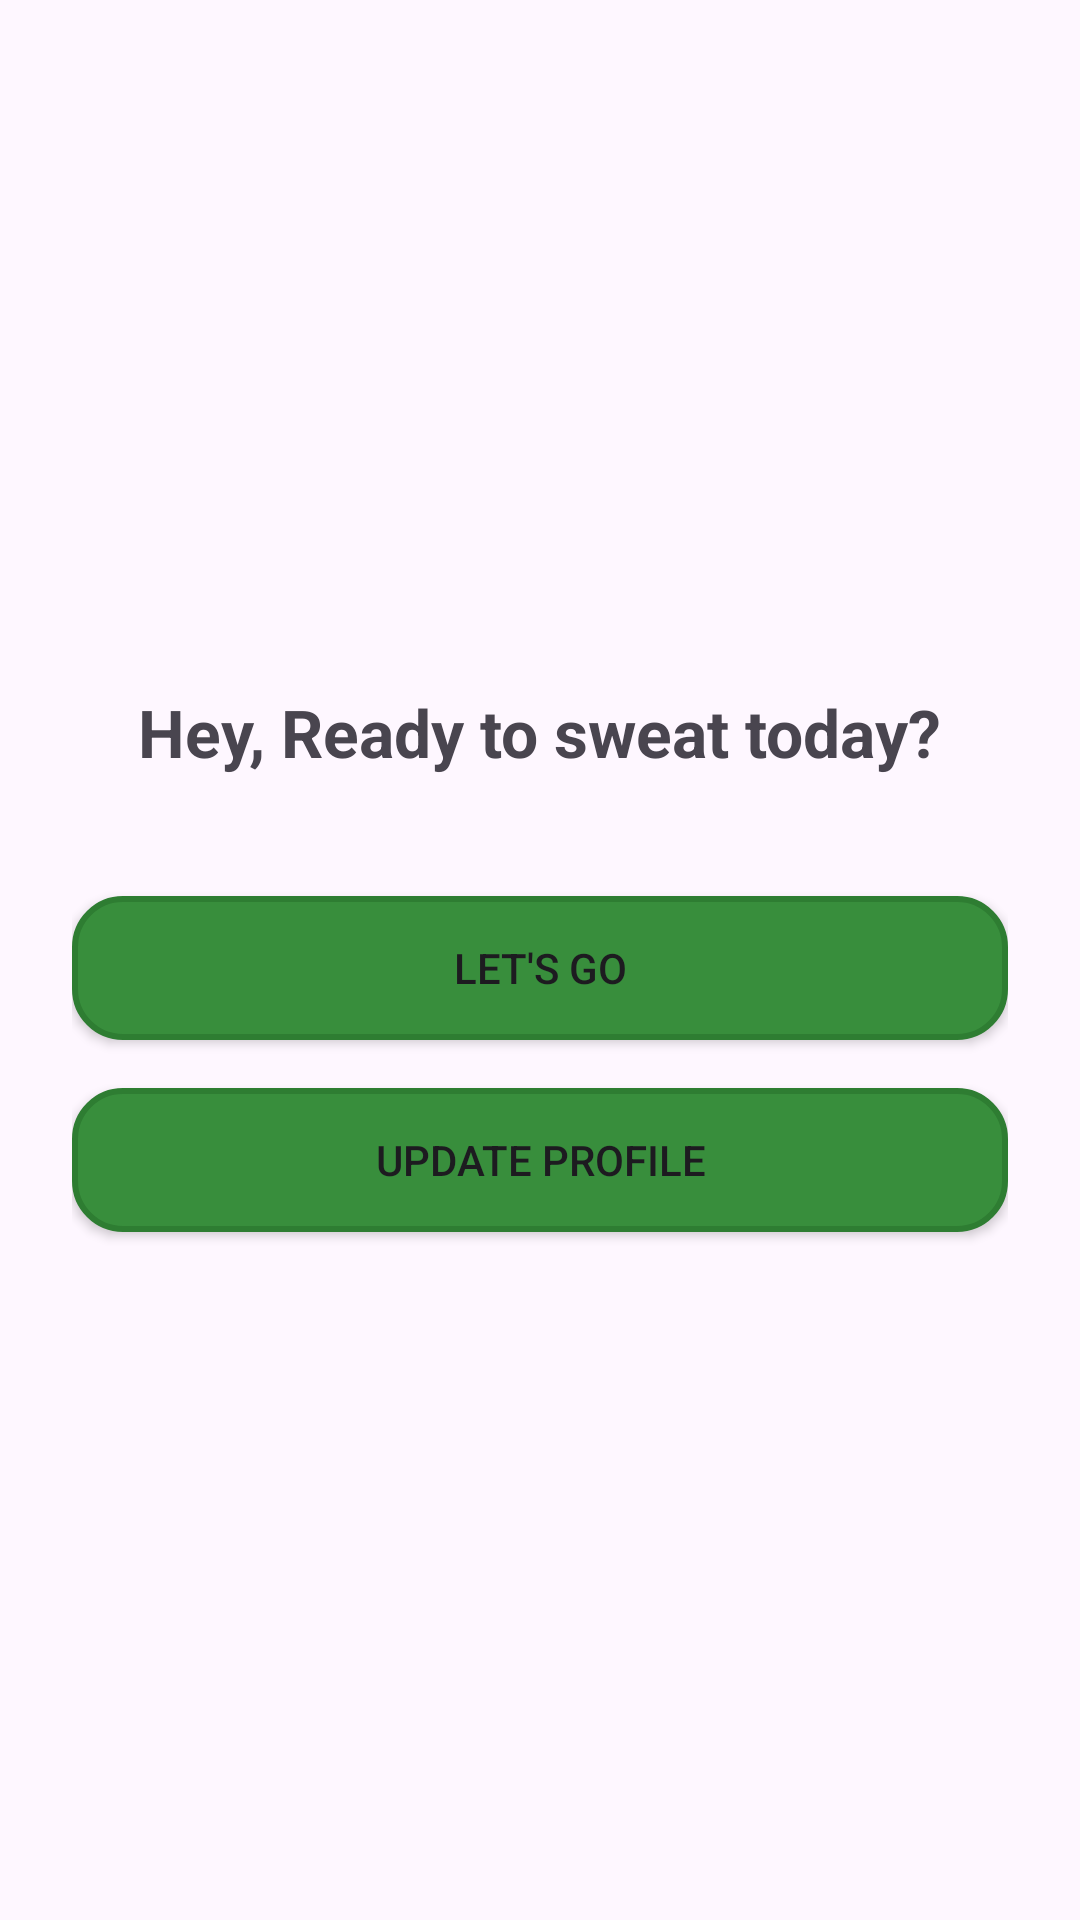

Write the Android layout XML for this screen, with the resource values it uses.
<!-- AndroidManifest.xml: application theme Theme.BeFitS -->
<!-- res/layout/activity_welcome.xml -->
<?xml version="1.0" encoding="utf-8"?>
<RelativeLayout xmlns:android="http://schemas.android.com/apk/res/android"
    android:layout_width="match_parent"
    android:layout_height="match_parent"
    xmlns:tools="http://schemas.android.com/tools"
    android:padding="24dp"
    android:gravity="center"
    tools:context=".WelcomeActivity">

    <TextView
        android:id="@+id/tvWelcome"
        android:layout_width="wrap_content"
        android:layout_height="wrap_content"
        android:text="Hey, Ready to sweat today?"
        android:textSize="22sp"
        android:textStyle="bold"
        android:layout_centerHorizontal="true"
        android:layout_centerVertical="true"
        android:gravity="center" />

    <androidx.appcompat.widget.AppCompatButton
        android:id="@+id/btnStart"
        android:layout_width="match_parent"
        android:layout_height="wrap_content"
        android:background="@drawable/button"
        android:text="Let's Go"
        android:layout_below="@id/tvWelcome"
        android:layout_marginTop="40dp"/>
    <androidx.appcompat.widget.AppCompatButton
        android:id="@+id/btnUpdateProfile"
        android:layout_width="match_parent"
        android:layout_height="wrap_content"
        android:text="Update Profile"
        android:layout_below="@id/btnStart"
        android:layout_marginTop="16dp"
        android:background="@drawable/button" />
</RelativeLayout>
<!-- resources referenced by this layout -->
<resources>
  <!-- drawable button (drawable) -->
  <?xml version="1.0" encoding="utf-8"?>
  <selector xmlns:android="http://schemas.android.com/apk/res/android">
  
          <item android:state_pressed="true">
              <shape android:shape="rectangle">
                  <solid android:color="#2E7D32"/> 
                  <corners android:radius="16dp"/>
                  <stroke android:width="2dp" android:color="#1B5E20"/>
              </shape>
          </item>
  
          
          <item>
              <shape android:shape="rectangle">
                  <solid android:color="#388E3C"/> 
                  <corners android:radius="16dp"/>
                  <stroke android:width="2dp" android:color="#2E7D32"/>
              </shape>
          </item>
  
  
  </selector>
  <style name="Theme.BeFitS" parent="Base.Theme.BeFitS" />
  <style name="Base.Theme.BeFitS" parent="Theme.Material3.DayNight.NoActionBar">
          
          
      </style>
</resources>
